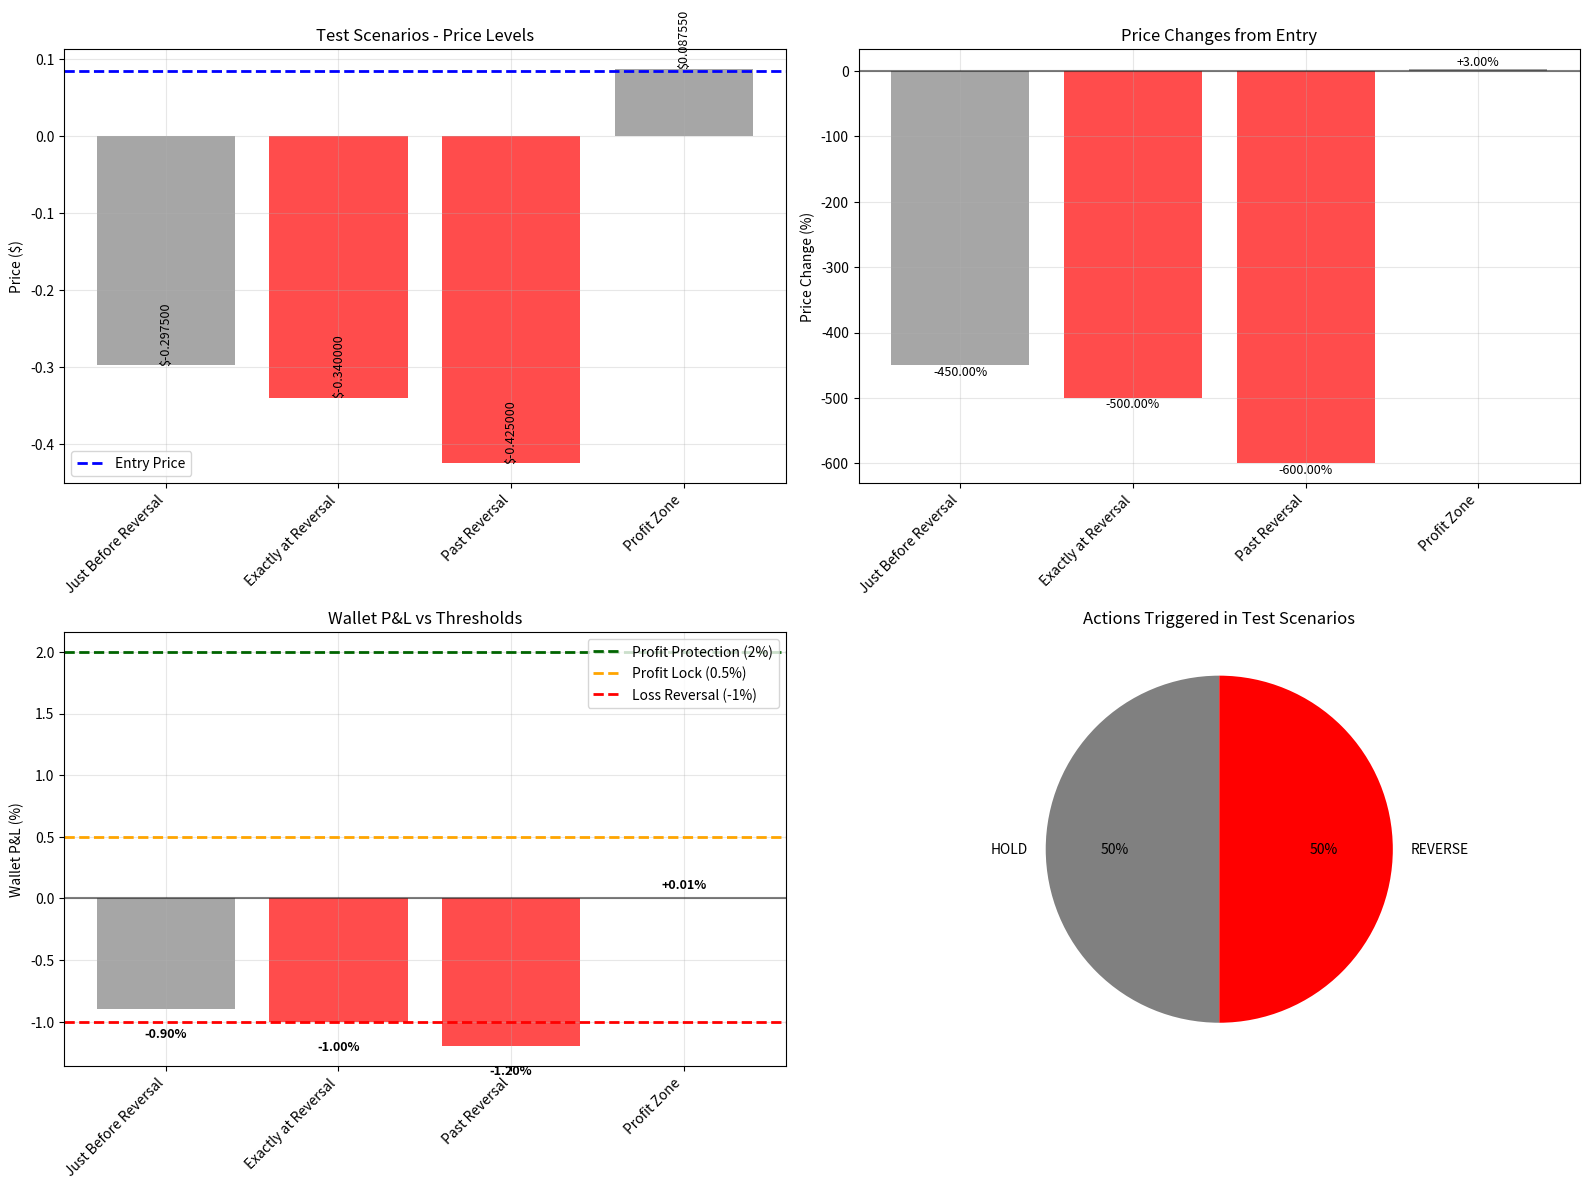
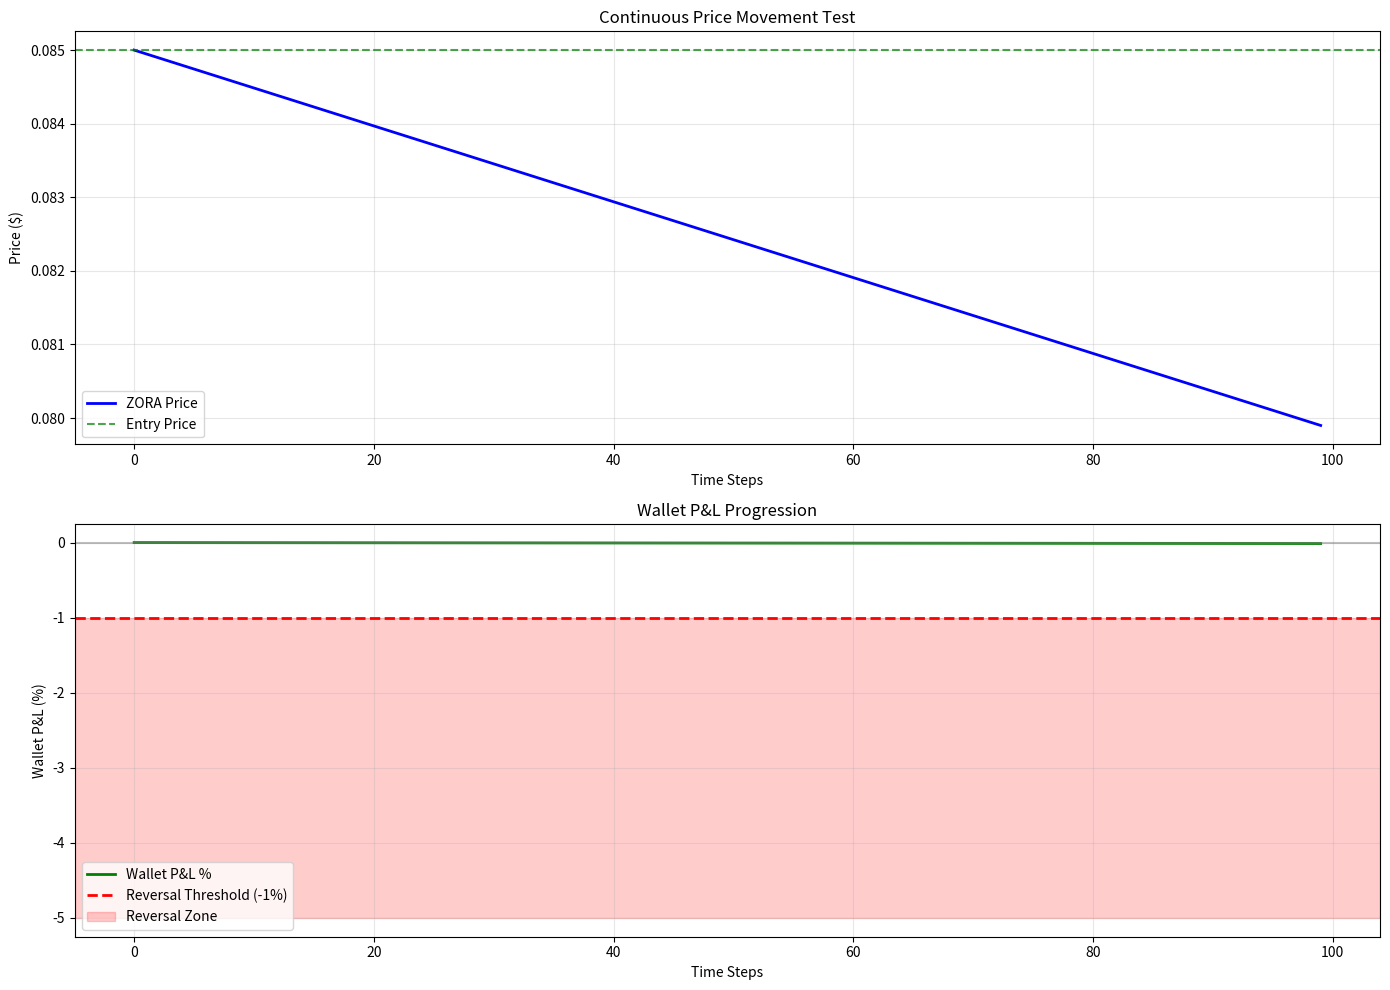

These figures' Python source, in order:
#!/usr/bin/env python3
"""
FIXED REVERSAL THRESHOLD TEST
Tests the ACTUAL reversal logic with correct calculations
"""

import numpy as np
import pandas as pd
import matplotlib.pyplot as plt
import os

class FixedRiskManager:
    def __init__(self):
        self.leverage = 25
        self.max_position_size = 0.002  # 0.2% as decimal
        self.stop_loss_pct = 0.015      # 1.5%
        
        # Reversal thresholds (based on wallet P&L)
        self.profit_lock_threshold = 0.5        # 0.5% wallet P&L
        self.profit_protection_threshold = 2.0  # 2.0% wallet P&L  
        self.loss_reversal_threshold = -1.0     # -1.0% wallet P&L
        
    def should_reverse_for_loss(self, wallet_pnl_pct):
        return wallet_pnl_pct <= self.loss_reversal_threshold
    
    def should_activate_profit_lock(self, wallet_pnl_pct):
        return wallet_pnl_pct >= self.profit_lock_threshold
    
    def should_take_profit_protection(self, wallet_pnl_pct):
        return wallet_pnl_pct >= self.profit_protection_threshold

class FixedReversalTester:
    def __init__(self):
        self.risk_manager = FixedRiskManager()
        self.results_dir = "fixed_reversal_plots"
        os.makedirs(self.results_dir, exist_ok=True)
        
    def calculate_wallet_pnl(self, entry_price, current_price, balance=10000):
        """Calculate wallet P&L correctly"""
        # Position size in tokens
        position_size_tokens = self.risk_manager.max_position_size * balance / entry_price
        
        # Price difference
        price_diff = current_price - entry_price
        
        # Unrealized P&L in USD
        unrealized_pnl = price_diff * position_size_tokens
        
        # Wallet P&L percentage (THIS IS THE KEY)
        wallet_pnl_pct = (unrealized_pnl / balance) * 100
        
        return wallet_pnl_pct, unrealized_pnl, position_size_tokens
    
    def test_realistic_reversal_scenario(self):
        """Test with realistic price movements that should trigger reversal"""
        print("🔥 TESTING REALISTIC REVERSAL SCENARIOS")
        print("=" * 60)
        
        entry_price = 0.085
        balance = 10000
        
        # Calculate what price change is needed for -1% wallet P&L
        position_size_tokens = self.risk_manager.max_position_size * balance / entry_price
        print(f"📊 Position Details:")
        print(f"   • Entry Price: ${entry_price:.6f}")
        print(f"   • Balance: ${balance:,.0f}")
        print(f"   • Position Size: {self.risk_manager.max_position_size*100:.3f}% = {position_size_tokens:.0f} tokens")
        print(f"   • Position Value: ${position_size_tokens * entry_price:.2f}")
        
        # Calculate price needed for -1% wallet P&L
        # -1% of $10,000 = -$100
        # Price drop needed = $100 / position_size_tokens
        loss_needed = balance * 0.01  # $100 for -1%
        price_drop_needed = loss_needed / position_size_tokens
        reversal_price = entry_price - price_drop_needed
        price_change_pct = (price_drop_needed / entry_price) * 100
        
        print(f"\n🎯 Reversal Trigger Calculation:")
        print(f"   • Loss needed for -1% wallet P&L: ${loss_needed:.2f}")
        print(f"   • Price drop needed: ${price_drop_needed:.6f}")
        print(f"   • Reversal price: ${reversal_price:.6f}")
        print(f"   • Price change needed: {price_change_pct:.2f}%")
        
        # Create test scenarios
        scenarios = {
            'Just Before Reversal': entry_price - (price_drop_needed * 0.9),  # 90% of needed drop
            'Exactly at Reversal': reversal_price,                           # Exact reversal point
            'Past Reversal': entry_price - (price_drop_needed * 1.2),       # 120% of needed drop
            'Profit Zone': entry_price * 1.03,                              # +3% price = profit
        }
        
        # Test each scenario
        results = []
        for name, test_price in scenarios.items():
            wallet_pnl_pct, unrealized_pnl, tokens = self.calculate_wallet_pnl(entry_price, test_price, balance)
            price_change = ((test_price - entry_price) / entry_price) * 100
            
            # Test triggers
            should_reverse = self.risk_manager.should_reverse_for_loss(wallet_pnl_pct)
            profit_lock = self.risk_manager.should_activate_profit_lock(wallet_pnl_pct)
            profit_protection = self.risk_manager.should_take_profit_protection(wallet_pnl_pct)
            
            results.append({
                'scenario': name,
                'test_price': test_price,
                'price_change_pct': price_change,
                'wallet_pnl_pct': wallet_pnl_pct,
                'unrealized_pnl': unrealized_pnl,
                'should_reverse': should_reverse,
                'profit_lock': profit_lock,
                'profit_protection': profit_protection
            })
        
        # Display results
        print(f"\n📋 REVERSAL TEST RESULTS:")
        print("=" * 80)
        print(f"{'Scenario':<20} {'Price':<12} {'Price Δ':<10} {'Wallet P&L':<12} {'Reverse':<8} {'Action':<15}")
        print("-" * 80)
        
        for r in results:
            action = "REVERSE" if r['should_reverse'] else \
                    "PROTECT" if r['profit_protection'] else \
                    "LOCK" if r['profit_lock'] else "HOLD"
            
            print(f"{r['scenario']:<20} ${r['test_price']:<11.6f} {r['price_change_pct']:>+7.2f}% "
                  f"{r['wallet_pnl_pct']:>+9.2f}% {'YES' if r['should_reverse'] else 'NO':<7} {action:<15}")
        
        # Create visualization
        self.create_reversal_visualization(results, entry_price, balance)
        
        return results
    
    def create_reversal_visualization(self, results, entry_price, balance):
        """Create comprehensive reversal visualization"""
        fig, ((ax1, ax2), (ax3, ax4)) = plt.subplots(2, 2, figsize=(16, 12))
        
        # Extract data
        scenarios = [r['scenario'] for r in results]
        prices = [r['test_price'] for r in results]
        price_changes = [r['price_change_pct'] for r in results]
        wallet_pnls = [r['wallet_pnl_pct'] for r in results]
        reversals = [r['should_reverse'] for r in results]
        
        # Colors based on action
        colors = []
        for r in results:
            if r['should_reverse']:
                colors.append('red')
            elif r['profit_protection']:
                colors.append('darkgreen')
            elif r['profit_lock']:
                colors.append('orange')
            else:
                colors.append('gray')
        
        # Plot 1: Price levels
        bars1 = ax1.bar(range(len(scenarios)), prices, color=colors, alpha=0.7)
        ax1.axhline(y=entry_price, color='blue', linestyle='--', linewidth=2, label='Entry Price')
        ax1.set_xticks(range(len(scenarios)))
        ax1.set_xticklabels(scenarios, rotation=45, ha='right')
        ax1.set_ylabel('Price ($)')
        ax1.set_title('Test Scenarios - Price Levels')
        ax1.legend()
        ax1.grid(True, alpha=0.3)
        
        # Add price values on bars
        for i, (bar, price) in enumerate(zip(bars1, prices)):
            height = bar.get_height()
            ax1.text(bar.get_x() + bar.get_width()/2., height + 0.00005,
                    f'${price:.6f}', ha='center', va='bottom', fontsize=9, rotation=90)
        
        # Plot 2: Price changes
        bars2 = ax2.bar(range(len(scenarios)), price_changes, color=colors, alpha=0.7)
        ax2.axhline(y=0, color='black', linestyle='-', alpha=0.5)
        ax2.set_xticks(range(len(scenarios)))
        ax2.set_xticklabels(scenarios, rotation=45, ha='right')
        ax2.set_ylabel('Price Change (%)')
        ax2.set_title('Price Changes from Entry')
        ax2.grid(True, alpha=0.3)
        
        # Add values on bars
        for i, (bar, change) in enumerate(zip(bars2, price_changes)):
            height = bar.get_height()
            y_offset = 0.1 if height >= 0 else -0.3
            ax2.text(bar.get_x() + bar.get_width()/2., height + y_offset,
                    f'{change:+.2f}%', ha='center', va='bottom' if height >= 0 else 'top', fontsize=9)
        
        # Plot 3: Wallet P&L with thresholds
        bars3 = ax3.bar(range(len(scenarios)), wallet_pnls, color=colors, alpha=0.7)
        
        # Add threshold lines
        ax3.axhline(y=self.risk_manager.profit_protection_threshold, color='darkgreen', 
                   linestyle='--', linewidth=2, label='Profit Protection (2%)')
        ax3.axhline(y=self.risk_manager.profit_lock_threshold, color='orange', 
                   linestyle='--', linewidth=2, label='Profit Lock (0.5%)')
        ax3.axhline(y=0, color='black', linestyle='-', alpha=0.5)
        ax3.axhline(y=self.risk_manager.loss_reversal_threshold, color='red', 
                   linestyle='--', linewidth=2, label='Loss Reversal (-1%)')
        
        ax3.set_xticks(range(len(scenarios)))
        ax3.set_xticklabels(scenarios, rotation=45, ha='right')
        ax3.set_ylabel('Wallet P&L (%)')
        ax3.set_title('Wallet P&L vs Thresholds')
        ax3.legend()
        ax3.grid(True, alpha=0.3)
        
        # Add values on bars
        for i, (bar, pnl) in enumerate(zip(bars3, wallet_pnls)):
            height = bar.get_height()
            y_offset = 0.05 if height >= 0 else -0.15
            ax3.text(bar.get_x() + bar.get_width()/2., height + y_offset,
                    f'{pnl:+.2f}%', ha='center', va='bottom' if height >= 0 else 'top', 
                    fontsize=9, fontweight='bold')
        
        # Plot 4: Action summary
        actions = []
        action_colors = []
        for r in results:
            if r['should_reverse']:
                actions.append('REVERSE')
                action_colors.append('red')
            elif r['profit_protection']:
                actions.append('PROTECT')
                action_colors.append('darkgreen')
            elif r['profit_lock']:
                actions.append('LOCK')
                action_colors.append('orange')
            else:
                actions.append('HOLD')
                action_colors.append('gray')
        
        # Create action chart
        action_counts = {}
        for action in actions:
            action_counts[action] = action_counts.get(action, 0) + 1
        
        action_names = list(action_counts.keys())
        action_values = list(action_counts.values())
        action_chart_colors = ['red' if a == 'REVERSE' else 
                              'darkgreen' if a == 'PROTECT' else 
                              'orange' if a == 'LOCK' else 'gray' for a in action_names]
        
        pie = ax4.pie(action_values, labels=action_names, colors=action_chart_colors, 
                     autopct='%1.0f%%', startangle=90)
        ax4.set_title('Actions Triggered in Test Scenarios')
        
        plt.tight_layout()
        plt.savefig(f'{self.results_dir}/fixed_reversal_test.png', dpi=300, bbox_inches='tight')
        plt.show()
    
    def test_price_movement_series(self):
        """Test with continuous price movement to see reversal trigger"""
        print(f"\n🔄 TESTING CONTINUOUS PRICE MOVEMENT")
        print("=" * 60)
        
        entry_price = 0.085
        balance = 10000
        
        # Create price series from entry to significant loss
        # Need about -5% price move to get -1% wallet P&L
        price_range = np.linspace(entry_price, entry_price * 0.94, 100)  # -6% price range
        
        results = []
        reversal_triggered = False
        reversal_point = None
        
        for i, price in enumerate(price_range):
            wallet_pnl_pct, unrealized_pnl, tokens = self.calculate_wallet_pnl(entry_price, price, balance)
            should_reverse = self.risk_manager.should_reverse_for_loss(wallet_pnl_pct)
            
            if should_reverse and not reversal_triggered:
                reversal_triggered = True
                reversal_point = i
                print(f"🔴 REVERSAL TRIGGERED at step {i}:")
                print(f"   • Price: ${price:.6f}")
                print(f"   • Price change: {((price - entry_price) / entry_price) * 100:.2f}%")
                print(f"   • Wallet P&L: {wallet_pnl_pct:.2f}%")
            
            results.append({
                'step': i,
                'price': price,
                'price_change_pct': ((price - entry_price) / entry_price) * 100,
                'wallet_pnl_pct': wallet_pnl_pct,
                'unrealized_pnl': unrealized_pnl,
                'should_reverse': should_reverse
            })
        
        # Create plot
        df = pd.DataFrame(results)
        
        fig, (ax1, ax2) = plt.subplots(2, 1, figsize=(14, 10))
        
        # Price movement
        ax1.plot(df['step'], df['price'], 'b-', linewidth=2, label='ZORA Price')
        ax1.axhline(y=entry_price, color='green', linestyle='--', alpha=0.7, label='Entry Price')
        
        if reversal_point is not None:
            ax1.scatter(reversal_point, df.iloc[reversal_point]['price'], 
                       color='red', s=200, marker='v', zorder=5, label='Reversal Triggered')
            ax1.axvline(x=reversal_point, color='red', linestyle=':', alpha=0.5)
        
        ax1.set_title('Continuous Price Movement Test')
        ax1.set_xlabel('Time Steps')
        ax1.set_ylabel('Price ($)')
        ax1.legend()
        ax1.grid(True, alpha=0.3)
        
        # Wallet P&L
        ax2.plot(df['step'], df['wallet_pnl_pct'], 'g-', linewidth=2, label='Wallet P&L %')
        ax2.axhline(y=self.risk_manager.loss_reversal_threshold, color='red', 
                   linestyle='--', linewidth=2, label='Reversal Threshold (-1%)')
        ax2.axhline(y=0, color='gray', linestyle='-', alpha=0.5)
        
        # Shade reversal zone
        ax2.axhspan(self.risk_manager.loss_reversal_threshold, -5, alpha=0.2, color='red', 
                   label='Reversal Zone')
        
        if reversal_point is not None:
            ax2.scatter(reversal_point, df.iloc[reversal_point]['wallet_pnl_pct'], 
                       color='red', s=200, marker='v', zorder=5)
            ax2.axvline(x=reversal_point, color='red', linestyle=':', alpha=0.5)
        
        ax2.set_title('Wallet P&L Progression')
        ax2.set_xlabel('Time Steps')
        ax2.set_ylabel('Wallet P&L (%)')
        ax2.legend()
        ax2.grid(True, alpha=0.3)
        
        plt.tight_layout()
        plt.savefig(f'{self.results_dir}/continuous_movement_test.png', dpi=300, bbox_inches='tight')
        plt.show()
        
        return df, reversal_point
    
    def run_comprehensive_test(self):
        """Run all fixed tests"""
        print("🔧 FIXED REVERSAL THRESHOLD TEST")
        print("=" * 70)
        print("Testing with CORRECT calculations")
        print()
        
        # Test realistic scenarios
        scenario_results = self.test_realistic_reversal_scenario()
        
        # Test continuous movement
        movement_results, reversal_point = self.test_price_movement_series()
        
        print(f"\n" + "=" * 70)
        print("✅ FIXED REVERSAL TESTING COMPLETE!")
        print("=" * 70)
        
        # Summary
        reversal_scenarios = [r for r in scenario_results if r['should_reverse']]
        print(f"📊 SUMMARY:")
        print(f"   • Scenarios tested: {len(scenario_results)}")
        print(f"   • Reversals triggered: {len(reversal_scenarios)}")
        print(f"   • Continuous test reversal at step: {reversal_point if reversal_point else 'None'}")
        
        if reversal_scenarios:
            print(f"\n🔴 REVERSAL TRIGGERS:")
            for r in reversal_scenarios:
                print(f"   • {r['scenario']}: {r['price_change_pct']:+.2f}% price = {r['wallet_pnl_pct']:+.2f}% wallet P&L")
        
        print(f"\n📁 Plots saved in: {self.results_dir}/")
        print("=" * 70)

if __name__ == "__main__":
    tester = FixedReversalTester()
    tester.run_comprehensive_test()